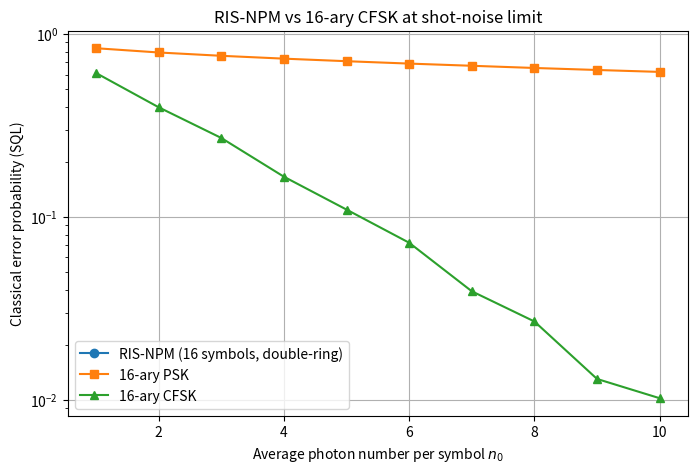

The script that saved this image:
import numpy as np
import matplotlib.pyplot as plt
from scipy.io import savemat
# ------------------------
# Simulation parameters
# ------------------------
n0_list = np.arange(1, 11)        # photon numbers per symbol
N_trials = 100000                 # Monte Carlo trials per symbol
M = 16                            # Number of symbols
# ------------------------
# RIS-NPM double-ring parameters
# ------------------------
n1 = 4                             # inner ring points
n2 = 12                            # outer ring points


# ------------------------
# Function to build RIS-NPM symbols
# ------------------------
def build_RIS_NPM_symbols(n1, n2, NI, NO):
    # Inner ring phases
    psi_inner = np.array([0, np.pi/2, np.pi, 3*np.pi/2])
    alpha_inner = np.sqrt(NI) * np.exp(1j * psi_inner)
    # Outer ring phases
    psi0 = np.pi/4 - np.pi/n2
    psi_outer = psi0 + 2*np.pi*np.arange(n2)/n2
    alpha_outer = np.sqrt(NO) * np.exp(1j * psi_outer)
    # Combine symbols
    return np.concatenate([alpha_inner, alpha_outer])


# ------------------------
# Monte Carlo classical discrimination
# ------------------------
def monte_carlo_SQL(alpha_symbols, n0_list, N_trials):
    M = len(alpha_symbols)
    P_err_list = []
    for n0 in n0_list:
        alpha_scaled = np.sqrt(n0) * alpha_symbols
        errors = 0
        for j in range(M):
            # Heterodyne-like measurement
            z = alpha_scaled[j] + (np.random.randn(N_trials) + 1j*np.random.randn(N_trials))/np.sqrt(2)
            distances = np.abs(z[:, np.newaxis] - alpha_scaled[np.newaxis, :])**2
            decisions = np.argmin(distances, axis=1)
            errors += np.sum(decisions != j)
        P_err = errors / (M * N_trials)
        P_err_list.append(P_err)
    return np.array(P_err_list)

# ------------------------
# Apply RIS enhancement (linear)
# ------------------------
alpha_RIS = 10*build_RIS_NPM_symbols(n1, n2, 20, 80)
alpha_RIS_enhanced = np.copy(alpha_RIS)
# ------------------------
# 16-ary PSK symbols
# ------------------------
theta_PSK = np.pi/M  # phase step for PSK
alpha_PSK = np.exp(1j * np.arange(M) * theta_PSK)




# ------------------------
# Run Monte Carlo
# ------------------------
P_err_RIS = monte_carlo_SQL(alpha_RIS_enhanced, n0_list, N_trials)
P_err_PSK = monte_carlo_SQL(alpha_PSK, n0_list, N_trials)



Delta_omega = 2*np.pi*7e-1#3              # pulse duration (normalized)
Delta_omega_T = np.pi # constraint Δω T = π
T = Delta_omega_T / Delta_omega
Delta_theta = np.pi / M   # equal phase separation
trials = 5000         # Monte Carlo trials per photon number
n0_vals = n0_list  # avg photon numbers

# Precompute correlation coefficients gamma_ml
def gamma(m, l):
    k = m - l
    if k == 0:
        return 1.0
    return (np.cos(k * (Delta_omega_T/2 + Delta_theta)) *
            np.sinc(k * Delta_omega_T / (2*np.pi)))  # sinc(x) = sin(pi x)/(pi x)

gamma_mat = np.zeros((M, M), dtype=float)
for m in range(M):
    for l in range(M):
        gamma_mat[m, l] = gamma(m, l)

# Gram-Schmidt orthogonalization of signal set {s_m}
# Start with correlation matrix G = gamma_mat, Cholesky factorization gives coefficients
G = gamma_mat
Q, R = np.linalg.qr(G)  # orthonormal basis approx
smi = Q.T @ G           # coefficients smi

P_err_CFSK = []

# Monte Carlo simulation
for n0 in n0_vals:
    errors = 0
    for _ in range(trials):
        j = np.random.randint(M)  # transmitted symbol
        # Build correlations C(rj, sm) for all m
        C_vals = np.zeros(M, dtype=float)
        for m in range(M):
            signal_part = np.sqrt(2*n0) * gamma_mat[j, m]
            noise_part = np.sum(smi[m, :] * np.random.randn(M))
            C_vals[m] = signal_part + noise_part
        m_hat = np.argmax(C_vals)
        if m_hat != j:
            errors += 1
    P_err_CFSK.append(errors / trials)


save_dict = {
    'n0': n0_list,
    'P_err_RIS': P_err_RIS,
    'P_err_PSK': P_err_PSK,
    'P_err_CFSK': P_err_CFSK
}

filename = (f"d1020_TNRM_results_SQL_bit4_0001.mat")
savemat(filename, save_dict)
print("Saved to:", filename)

# ------------------------
# Plot results
# ------------------------
plt.figure(figsize=(8,5))
plt.plot(n0_list, P_err_RIS, 'o-', label='RIS-NPM (16 symbols, double-ring)')
plt.plot(n0_list, P_err_PSK, 's-', label='16-ary PSK')
plt.plot(n0_list, P_err_CFSK, '^-', label='16-ary CFSK')
plt.xlabel('Average photon number per symbol $n_0$')
plt.ylabel('Classical error probability (SQL)')
plt.title('RIS-NPM vs 16-ary CFSK at shot-noise limit')
plt.grid(True)
plt.legend()
plt.yscale('log')  # optional: log-scale for better visualization
plt.savefig("SQL--CFSK_vs_RIS.png", dpi=300, bbox_inches="tight")
plt.show()

# Print numerical values
print("n0:", n0_list)
print("P_err RIS-NPM:", P_err_RIS)
print("P_err CFSK:", P_err_CFSK)
print("P_err PSK:", P_err_PSK)
